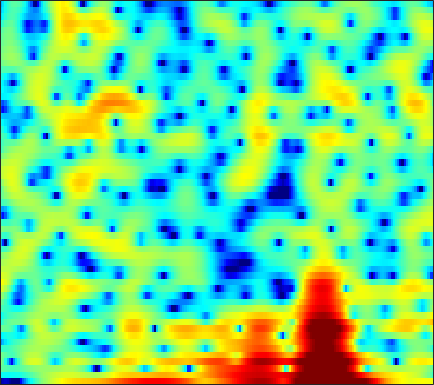

Data behind this chart, as committed beside it:
-20.097, -18.753, -18.03, -18.579, -19.747, -23.154, -32.369, -33.153, -20.988, -15.639, -12.129, -10.125, -7.9693, -6.1605, -4.9969, -3.6502, -2.4865, -1.7072, -0.76093, 0.083482, 0.84564, 1.3767, 2.0237, 2.6516
-4.848, -4.875, -4.908, -4.914, -4.917, -4.891, -4.816, -4.707, -4.477, -4.163, -3.751, -3.392, -2.857, -2.292, -1.852, -1.269, -0.7031, -0.2913, 0.23, 0.7194, 1.177, 1.49, 1.876, 2.222
-1.152, -1.489, -1.878, -2.176, -2.336, -2.418, -2.371, -2.236, -1.969, -1.627, -1.236, -0.9393, -0.5392, -0.1722, 0.07616, 0.3606, 0.5859, 0.7053, 0.8217, 0.8903, 0.9149, 0.919, 0.9132, 0.9186
0.214, -1.336, -4.014, -7.878, -12.2, -16.02, -9.869, -6.363, -3.179, -0.9807, 0.6332, 1.555, 2.495, 3.155, 3.478, 3.724, 3.716, 3.556, 3.105, 2.373, 1.286, 0.2155, -1.646, -4.05
-0.2448, -0.8415, -1.581, -2.168, -2.425, -2.483, -2.143, -1.691, -0.939, -0.1209, 0.6518, 1.17, 1.75, 2.173, 2.394, 2.544, 2.516, 2.365, 2.004, 1.441, 0.6889, 0.009199, -0.9834, -1.99
-3.235, -3.199, -3.04, -2.784, -2.547, -2.175, -1.738, -1.396, -0.9246, -0.4407, 0.02342, 0.3632, 0.7877, 1.142, 1.357, 1.563, 1.69, 1.727, 1.693, 1.57, 1.388, 1.208, 0.9297, 0.6237
-9.491, -7.882, -6.247, -5.05, -4.368, -3.631, -3.034, -2.634, -2.132, -1.624, -1.092, -0.6834, -0.1303, 0.4106, 0.789, 1.242, 1.618, 1.84, 2.058, 2.184, 2.216, 2.186, 2.082, 1.91
-5.838, -5.236, -4.587, -4.197, -4.117, -4.275, -4.718, -5.2, -5.77, -5.918, -5.262, -4.334, -2.801, -1.323, -0.3392, 0.7472, 1.58, 2.031, 2.434, 2.63, 2.666, 2.603, 2.452, 2.256
-0.8801, -0.9084, -0.9808, -1.202, -1.543, -2.322, -3.679, -5.183, -8.04, -11.18, -9.913, -6.79, -3.264, -0.7204, 0.68, 2.039, 2.89, 3.238, 3.348, 3.073, 2.414, 1.666, 0.4315, -0.9144
-3.93, -2.907, -1.911, -1.276, -0.9896, -0.7993, -0.7645, -0.768, -0.7791, -0.6209, -0.2361, 0.1988, 0.8882, 1.614, 2.119, 2.647, 2.943, 2.983, 2.764, 2.167, 1.139, 0.0007447, -2.123, -5.026
-5.085, -4.235, -3.362, -2.76, -2.438, -2.124, -1.874, -1.691, -1.438, -1.115, -0.7256, -0.3959, 0.07824, 0.5709, 0.9106, 1.291, 1.569, 1.698, 1.753, 1.649, 1.411, 1.155, 0.7686, 0.436
-2.355, -2.603, -2.971, -3.405, -3.761, -4.248, -4.647, -4.835, -4.796, -4.434, -3.791, -3.181, -2.309, -1.452, -0.8438, -0.117, 0.5088, 0.9063, 1.329, 1.639, 1.869, 1.998, 2.119, 2.189
-0.7174, -1.495, -2.74, -4.304, -5.74, -8.129, -11.2, -13.84, -15.66, -13.11, -9.782, -7.716, -5.497, -3.758, -2.66, -1.437, -0.4617, 0.1455, 0.815, 1.363, 1.803, 2.091, 2.42, 2.709
1.139, 0.2724, -1.165, -2.941, -4.503, -6.898, -9.489, -11.21, -12.34, -11.56, -9.676, -8.117, -6.144, -4.431, -3.345, -2.132, -1.195, -0.6663, -0.1465, 0.2406, 0.5463, 0.7698, 1.124, 1.596
3.932, 3.222, 1.998, 0.4402, -0.9448, -3.091, -5.548, -7.63, -10.26, -11.53, -10.21, -8.311, -5.863, -3.861, -2.707, -1.629, -1.069, -0.9536, -1.208, -1.941, -3.056, -3.885, -4.296, -3.262
5.149, 4.668, 3.78, 2.594, 1.486, -0.3096, -2.531, -4.49, -7.244, -8.759, -7.6, -5.898, -3.834, -2.303, -1.509, -0.8921, -0.7647, -0.994, -1.791, -3.287, -5.652, -8.109, -10.88, -8.411
3.749, 3.561, 3.171, 2.631, 2.137, 1.395, 0.6198, 0.06189, -0.5598, -0.9724, -1.13, -1.111, -0.992, -0.8667, -0.8264, -0.8839, -1.085, -1.354, -1.841, -2.396, -2.934, -3.226, -3.328, -3.057
2.452, 2.544, 2.581, 2.529, 2.433, 2.252, 2.018, 1.829, 1.556, 1.291, 1.022, 0.8091, 0.4969, 0.1437, -0.1678, -0.6576, -1.23, -1.684, -2.299, -2.864, -3.326, -3.557, -3.658, -3.564
1.343, 1.713, 2.111, 2.416, 2.59, 2.755, 2.841, 2.849, 2.796, 2.653, 2.402, 2.144, 1.681, 1.067, 0.4994, -0.4203, -1.54, -2.509, -3.941, -5.413, -6.645, -7.181, -7.204, -6.581
-0.07396, 0.4165, 1.008, 1.565, 1.973, 2.471, 2.905, 3.167, 3.399, 3.48, 3.395, 3.21, 2.787, 2.13, 1.464, 0.3058, -1.23, -2.712, -5.347, -9.196, -16, -32.79, -16.88, -10.8
-2.946, -2.994, -2.647, -1.74, -0.8414, 0.4164, 1.546, 2.245, 2.958, 3.415, 3.63, 3.646, 3.467, 3.07, 2.621, 1.815, 0.7505, -0.215, -1.688, -3.291, -4.73, -5.445, -5.74, -5.435
-8.491, -13.83, -20.68, -9.447, -5.489, -2.186, -0.06573, 1.057, 2.111, 2.78, 3.167, 3.304, 3.346, 3.249, 3.102, 2.817, 2.425, 2.064, 1.493, 0.8257, 0.1034, -0.4808, -1.32, -2.272
-2.24, -3.03, -3.353, -2.681, -1.824, -0.62, 0.3788, 0.9208, 1.348, 1.482, 1.412, 1.278, 1.146, 1.179, 1.346, 1.696, 2.08, 2.32, 2.489, 2.456, 2.162, 1.761, 0.9321, -0.3307
0.2698, -0.05094, -0.2662, -0.2722, -0.1773, -0.03682, 0.005405, -0.1253, -0.6068, -1.572, -3.191, -4.864, -7.44, -8.085, -6.313, -3.356, -1.007, 0.2877, 1.514, 2.267, 2.625, 2.671, 2.467, 2.001
-2.856, -3.193, -3.202, -2.835, -2.466, -2.008, -1.759, -1.775, -2.137, -2.992, -4.445, -5.992, -8.211, -8.703, -7.114, -4.318, -1.964, -0.6142, 0.7512, 1.688, 2.297, 2.57, 2.75, 2.772
-13.11, -15.16, -11.88, -8.092, -6.063, -4.153, -2.891, -2.268, -1.795, -1.616, -1.644, -1.703, -1.722, -1.523, -1.204, -0.5985, 0.08766, 0.5919, 1.174, 1.629, 1.949, 2.108, 2.228, 2.276
-8.75, -9.277, -8.188, -6.143, -4.66, -3.017, -1.762, -1.047, -0.3396, 0.1373, 0.4538, 0.6288, 0.8013, 0.9452, 1.048, 1.182, 1.299, 1.367, 1.396, 1.35, 1.22, 1.08, 0.8565, 0.6311
-2.626, -2.476, -2.025, -1.354, -0.787, -0.02851, 0.6355, 1.048, 1.472, 1.753, 1.913, 1.956, 1.953, 1.884, 1.8, 1.644, 1.438, 1.229, 0.8781, 0.3997, -0.2376, -0.8411, -1.81, -2.91
-1.171, -0.4995, 0.3583, 1.116, 1.609, 2.136, 2.508, 2.671, 2.733, 2.647, 2.416, 2.17, 1.786, 1.384, 1.089, 0.7155, 0.3508, 0.05652, -0.3938, -0.9989, -1.835, -2.708, -4.359, -6.931
-1.805, -0.268, 1.267, 2.348, 2.91, 3.364, 3.509, 3.428, 3.056, 2.405, 1.491, 0.6703, -0.5076, -1.625, -2.278, -2.781, -2.92, -2.897, -2.861, -2.932, -3.156, -3.434, -3.933, -4.534
-0.08666, 1.169, 2.462, 3.356, 3.774, 4.019, 3.892, 3.546, 2.735, 1.438, -0.4142, -2.279, -5.644, -10.3, -13.83, -12.98, -9.791, -8.202, -7.003, -6.393, -6.045, -5.739, -5.155, -4.325
2.196, 2.799, 3.471, 3.94, 4.138, 4.164, 3.895, 3.47, 2.587, 1.298, -0.4798, -2.162, -4.887, -7.911, -9.688, -10.31, -9.773, -9.565, -9.982, -11.35, -13.38, -14.13, -12.03, -8.617
2.494, 2.906, 3.365, 3.69, 3.821, 3.834, 3.644, 3.355, 2.768, 1.954, 0.9288, 0.04713, -1.211, -2.483, -3.393, -4.521, -5.633, -6.597, -8.181, -10.37, -12.96, -14.07, -12.19, -8.963
1.366, 1.81, 2.324, 2.718, 2.931, 3.082, 3.082, 2.994, 2.741, 2.345, 1.826, 1.37, 0.6685, -0.08294, -0.6755, -1.488, -2.321, -2.957, -3.787, -4.536, -5.054, -5.203, -5.079, -4.644
-0.574, 0.06793, 0.7977, 1.377, 1.72, 2.06, 2.271, 2.352, 2.371, 2.293, 2.116, 1.921, 1.597, 1.191, 0.8481, 0.3438, -0.1908, -0.5818, -1.097, -1.536, -1.884, -2.067, -2.232, -2.355
-2.7, -1.721, -0.7384, -0.02617, 0.3651, 0.7764, 1.109, 1.312, 1.555, 1.755, 1.888, 1.929, 1.906, 1.756, 1.565, 1.209, 0.7606, 0.385, -0.1156, -0.5632, -0.9003, -1.061, -1.13, -1.112
-3.035, -2.285, -1.714, -1.5, -1.47, -1.464, -1.312, -1.01, -0.4257, 0.2625, 0.9235, 1.333, 1.677, 1.802, 1.724, 1.39, 0.7788, 0.1283, -0.9124, -2.028, -2.828, -2.937, -2.342, -1.249
-2.029, -2.3, -3.065, -4.418, -5.833, -8.181, -9.738, -8.868, -6.154, -3.64, -1.742, -0.6915, 0.2571, 0.7807, 0.9031, 0.6839, -0.03155, -0.9778, -3.051, -6.701, -14.72, -22.8, -8.355, -3.046
-3.061, -3.828, -5.18, -7.059, -8.957, -12.21, -14.91, -13.66, -10.19, -7.338, -5.3, -4.153, -2.97, -2.169, -1.766, -1.507, -1.571, -1.822, -2.429, -3.223, -3.721, -3.498, -2.278, -0.4841
-4.784, -5.418, -6.263, -7.082, -7.712, -8.384, -8.731, -8.726, -8.46, -7.968, -7.456, -7.081, -6.411, -5.556, -4.841, -3.851, -2.933, -2.34, -1.647, -1.048, -0.4666, 0.03543, 0.7831, 1.624
-7.231, -7.709, -7.969, -7.905, -7.783, -7.588, -7.518, -7.658, -8.061, -8.896, -10.21, -11.46, -12.69, -11.24, -8.956, -6.009, -3.641, -2.258, -0.8098, 0.2941, 1.139, 1.652, 2.249, 2.77
-14.02, -15.42, -13.25, -10.25, -8.457, -6.886, -6.022, -5.748, -5.906, -6.783, -8.561, -10.6, -13.18, -11.01, -7.719, -4.093, -1.496, -0.04165, 1.336, 2.261, 2.824, 3.035, 3.132, 3.095
-11.73, -12.57, -10.9, -8.163, -6.522, -4.812, -3.622, -2.961, -2.409, -2.089, -1.905, -1.737, -1.321, -0.5503, 0.2567, 1.438, 2.513, 3.152, 3.733, 3.931, 3.714, 3.268, 2.231, 0.7286
-5.729, -5.824, -5.683, -5.248, -4.786, -4.052, -3.214, -2.585, -1.709, -0.8277, 0.03215, 0.6533, 1.441, 2.212, 2.756, 3.379, 3.844, 4.048, 4.096, 3.787, 3.033, 2.118, 0.2784, -2.562
-4.951, -5.329, -5.905, -6.529, -6.844, -6.934, -6.331, -5.435, -3.909, -2.334, -0.8566, 0.1326, 1.272, 2.214, 2.78, 3.357, 3.725, 3.856, 3.792, 3.458, 2.833, 2.158, 1.014, -0.3472
-4.97, -5.716, -7.209, -9.588, -12.4, -18.73, -17.62, -12.09, -7.329, -4.192, -1.932, -0.6035, 0.8172, 1.883, 2.502, 3.126, 3.529, 3.687, 3.705, 3.518, 3.136, 2.727, 2.038, 1.221
-3.986, -4.378, -5.255, -6.488, -7.599, -8.671, -8.255, -6.959, -4.817, -2.834, -1.214, -0.2271, 0.8577, 1.707, 2.223, 2.761, 3.143, 3.329, 3.462, 3.427, 3.208, 2.919, 2.36, 1.6
-2.3, -2.082, -1.986, -2.025, -2.069, -2.03, -1.829, -1.539, -1.048, -0.5108, -0.006465, 0.3189, 0.6611, 0.9792, 1.217, 1.549, 1.909, 2.19, 2.526, 2.756, 2.816, 2.716, 2.351, 1.675
-0.85, -0.3292, 0.154, 0.4616, 0.616, 0.7131, 0.7111, 0.6558, 0.488, 0.1915, -0.2544, -0.6765, -1.331, -1.962, -2.269, -2.216, -1.586, -0.8611, 0.1645, 1.092, 1.782, 2.111, 2.28, 2.096
-0.3359, 0.2289, 0.7788, 1.125, 1.249, 1.241, 1.046, 0.7557, 0.1637, -0.7111, -1.976, -3.251, -5.557, -9.021, -12.7, -15.11, -9.971, -6.702, -3.606, -1.458, 0.08282, 0.9324, 1.728, 2.203
-0.7199, -0.2002, 0.3148, 0.6092, 0.6752, 0.5811, 0.2639, -0.1293, -0.8666, -1.859, -3.143, -4.332, -6.248, -8.457, -9.971, -10.53, -8.848, -7.033, -4.759, -2.833, -1.249, -0.2649, 0.8167, 1.684
-1.211, -0.7073, -0.2252, 0.02209, 0.06137, -0.09596, -0.4957, -0.9333, -1.697, -2.628, -3.652, -4.434, -5.395, -6.139, -6.478, -6.521, -6.101, -5.543, -4.552, -3.409, -2.22, -1.315, -0.1326, 0.9723
-1.475, -0.924, -0.4173, -0.1749, -0.1685, -0.4242, -0.9697, -1.564, -2.58, -3.811, -5.124, -6.053, -7.043, -7.576, -7.665, -7.509, -7.169, -6.838, -6.271, -5.527, -4.473, -3.445, -1.845, -0.172
-2.086, -1.392, -0.7318, -0.3933, -0.3843, -0.6952, -1.408, -2.252, -3.823, -5.989, -8.871, -11.48, -14.63, -14.57, -13.03, -11.26, -10.35, -10.22, -10.86, -12.07, -11.96, -9.781, -5.826, -2.321
-3.95, -2.939, -1.934, -1.333, -1.159, -1.298, -1.902, -2.681, -4.226, -6.425, -9.512, -12.42, -16.12, -15.84, -13.97, -12.05, -11.12, -11.09, -12.01, -13.93, -14.6, -11.64, -6.668, -2.686
-6.237, -4.896, -3.515, -2.592, -2.165, -1.978, -2.21, -2.638, -3.541, -4.756, -6.16, -7.218, -8.421, -9.196, -9.472, -9.489, -9.227, -8.914, -8.268, -7.34, -6.005, -4.692, -2.652, -0.5139
-7.38, -5.955, -4.369, -3.199, -2.592, -2.131, -2.044, -2.22, -2.74, -3.572, -4.65, -5.612, -7.014, -8.524, -9.596, -10.6, -10.59, -9.792, -8.078, -6.117, -4.126, -2.671, -0.828, 0.8772
-8.216, -6.399, -4.52, -3.134, -2.401, -1.767, -1.504, -1.54, -1.885, -2.58, -3.649, -4.731, -6.669, -9.434, -12.5, -20.21, -26.21, -15.86, -10.01, -6.388, -3.694, -2.036, -0.1416, 1.476
